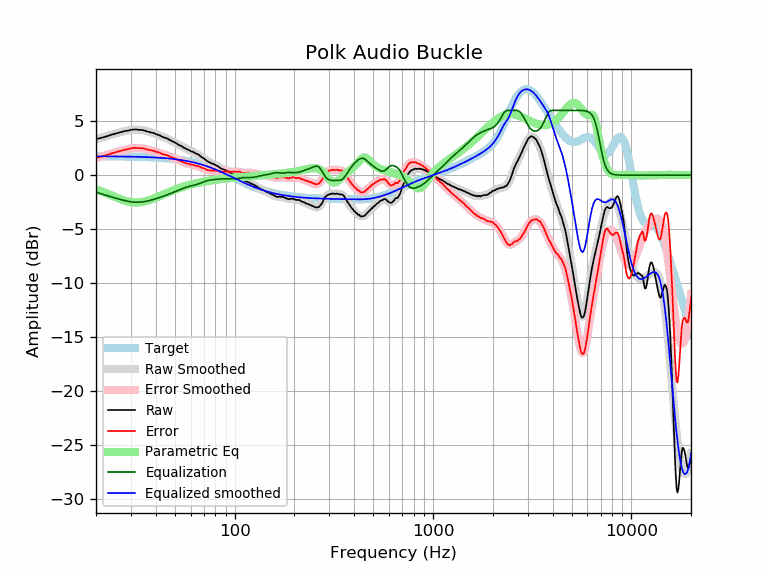

Data behind this chart, as committed beside it:
frequency, raw, error, smoothed, error_smoothed, equalization, parametric_eq, equalized_raw, equalized_smoothed, target
20, 3.35, 1.61, 3.32, 1.58, -1.58, -1.30, 1.77, 1.74, 1.74
21, 3.42, 1.68, 3.44, 1.70, -1.70, -1.45, 1.72, 1.74, 1.74
22, 3.53, 1.79, 3.55, 1.81, -1.81, -1.59, 1.72, 1.74, 1.74
23, 3.63, 1.90, 3.66, 1.92, -1.92, -1.74, 1.72, 1.74, 1.74
24, 3.75, 2.02, 3.76, 2.02, -2.02, -1.89, 1.73, 1.74, 1.74
25, 3.84, 2.11, 3.85, 2.12, -2.12, -2.02, 1.73, 1.73, 1.73
26, 3.92, 2.19, 3.93, 2.20, -2.20, -2.15, 1.72, 1.73, 1.73
27, 4.01, 2.29, 4.01, 2.29, -2.29, -2.27, 1.73, 1.73, 1.73
28, 4.08, 2.36, 4.08, 2.36, -2.36, -2.36, 1.73, 1.72, 1.72
29, 4.12, 2.41, 4.14, 2.42, -2.42, -2.44, 1.71, 1.72, 1.72
30, 4.19, 2.48, 4.18, 2.46, -2.46, -2.49, 1.73, 1.71, 1.71
31, 4.23, 2.53, 4.20, 2.49, -2.49, -2.52, 1.74, 1.71, 1.71
32, 4.22, 2.52, 4.21, 2.51, -2.51, -2.53, 1.72, 1.70, 1.70
33, 4.19, 2.50, 4.20, 2.50, -2.50, -2.52, 1.69, 1.70, 1.70
34, 4.18, 2.50, 4.17, 2.48, -2.48, -2.49, 1.70, 1.69, 1.69
35, 4.14, 2.46, 4.13, 2.45, -2.45, -2.44, 1.69, 1.68, 1.68
36, 4.06, 2.39, 4.08, 2.41, -2.41, -2.39, 1.65, 1.67, 1.67
37, 4.00, 2.34, 4.02, 2.36, -2.36, -2.32, 1.64, 1.66, 1.66
38, 3.94, 2.29, 3.96, 2.30, -2.30, -2.24, 1.64, 1.65, 1.65
39, 3.90, 2.26, 3.89, 2.24, -2.24, -2.17, 1.66, 1.64, 1.64
40, 3.81, 2.18, 3.82, 2.18, -2.18, -2.08, 1.63, 1.63, 1.63
41, 3.74, 2.12, 3.74, 2.12, -2.12, -2.00, 1.62, 1.62, 1.62
42, 3.67, 2.06, 3.67, 2.06, -2.06, -1.92, 1.62, 1.61, 1.61
43, 3.56, 1.97, 3.59, 1.99, -1.99, -1.84, 1.57, 1.60, 1.60
44, 3.49, 1.91, 3.51, 1.93, -1.93, -1.76, 1.57, 1.58, 1.58
45, 3.44, 1.87, 3.43, 1.86, -1.86, -1.68, 1.58, 1.57, 1.57
46, 3.37, 1.82, 3.35, 1.80, -1.80, -1.60, 1.58, 1.55, 1.55
47, 3.25, 1.72, 3.27, 1.73, -1.73, -1.53, 1.52, 1.54, 1.54
48, 3.18, 1.66, 3.18, 1.66, -1.66, -1.46, 1.52, 1.52, 1.52
49, 3.10, 1.60, 3.10, 1.60, -1.60, -1.40, 1.51, 1.50, 1.50
50, 3.01, 1.53, 3.01, 1.53, -1.53, -1.34, 1.49, 1.48, 1.48
51, 2.93, 1.47, 2.93, 1.46, -1.46, -1.28, 1.47, 1.46, 1.46
52, 2.82, 1.38, 2.84, 1.40, -1.40, -1.22, 1.43, 1.44, 1.44
53, 2.74, 1.32, 2.75, 1.33, -1.33, -1.17, 1.41, 1.42, 1.42
54, 2.70, 1.31, 2.67, 1.27, -1.27, -1.12, 1.43, 1.40, 1.40
55, 2.57, 1.20, 2.59, 1.22, -1.22, -1.07, 1.36, 1.38, 1.38
56, 2.50, 1.15, 2.51, 1.16, -1.16, -1.03, 1.34, 1.35, 1.35
57, 2.43, 1.11, 2.44, 1.12, -1.12, -0.99, 1.32, 1.33, 1.33
58, 2.36, 1.06, 2.37, 1.07, -1.07, -0.95, 1.29, 1.30, 1.30
59, 2.32, 1.05, 2.31, 1.03, -1.03, -0.91, 1.29, 1.27, 1.27
60, 2.21, 0.97, 2.24, 1.00, -1.00, -0.87, 1.21, 1.24, 1.24
61, 2.18, 0.97, 2.18, 0.97, -0.97, -0.84, 1.22, 1.22, 1.22
62, 2.14, 0.96, 2.12, 0.94, -0.94, -0.81, 1.21, 1.19, 1.19
63, 2.04, 0.89, 2.06, 0.90, -0.90, -0.78, 1.14, 1.16, 1.16
64, 1.99, 0.87, 1.99, 0.87, -0.87, -0.75, 1.12, 1.12, 1.12
65, 1.94, 0.85, 1.93, 0.83, -0.83, -0.72, 1.11, 1.09, 1.09
66, 1.88, 0.83, 1.85, 0.80, -0.80, -0.69, 1.09, 1.06, 1.06
67, 1.77, 0.75, 1.78, 0.75, -0.75, -0.67, 1.02, 1.02, 1.02
68, 1.68, 0.69, 1.70, 0.71, -0.71, -0.64, 0.98, 0.99, 0.99
69, 1.61, 0.66, 1.61, 0.66, -0.66, -0.62, 0.96, 0.95, 0.95
70, 1.54, 0.63, 1.53, 0.61, -0.61, -0.60, 0.93, 0.92, 0.92
71, 1.45, 0.57, 1.45, 0.57, -0.57, -0.58, 0.89, 0.88, 0.88
72, 1.36, 0.52, 1.37, 0.53, -0.53, -0.56, 0.84, 0.84, 0.84
73, 1.27, 0.47, 1.30, 0.49, -0.49, -0.54, 0.78, 0.81, 0.81
74, 1.22, 0.46, 1.24, 0.47, -0.47, -0.52, 0.76, 0.77, 0.77
75, 1.16, 0.43, 1.18, 0.45, -0.45, -0.50, 0.71, 0.73, 0.73
76, 1.12, 0.43, 1.13, 0.44, -0.44, -0.49, 0.69, 0.69, 0.69
77, 1.07, 0.42, 1.08, 0.43, -0.43, -0.47, 0.65, 0.65, 0.65
78, 1.04, 0.43, 1.03, 0.42, -0.42, -0.46, 0.62, 0.61, 0.61
79, 1.00, 0.43, 0.98, 0.41, -0.41, -0.44, 0.59, 0.57, 0.57
... 553 more rows
